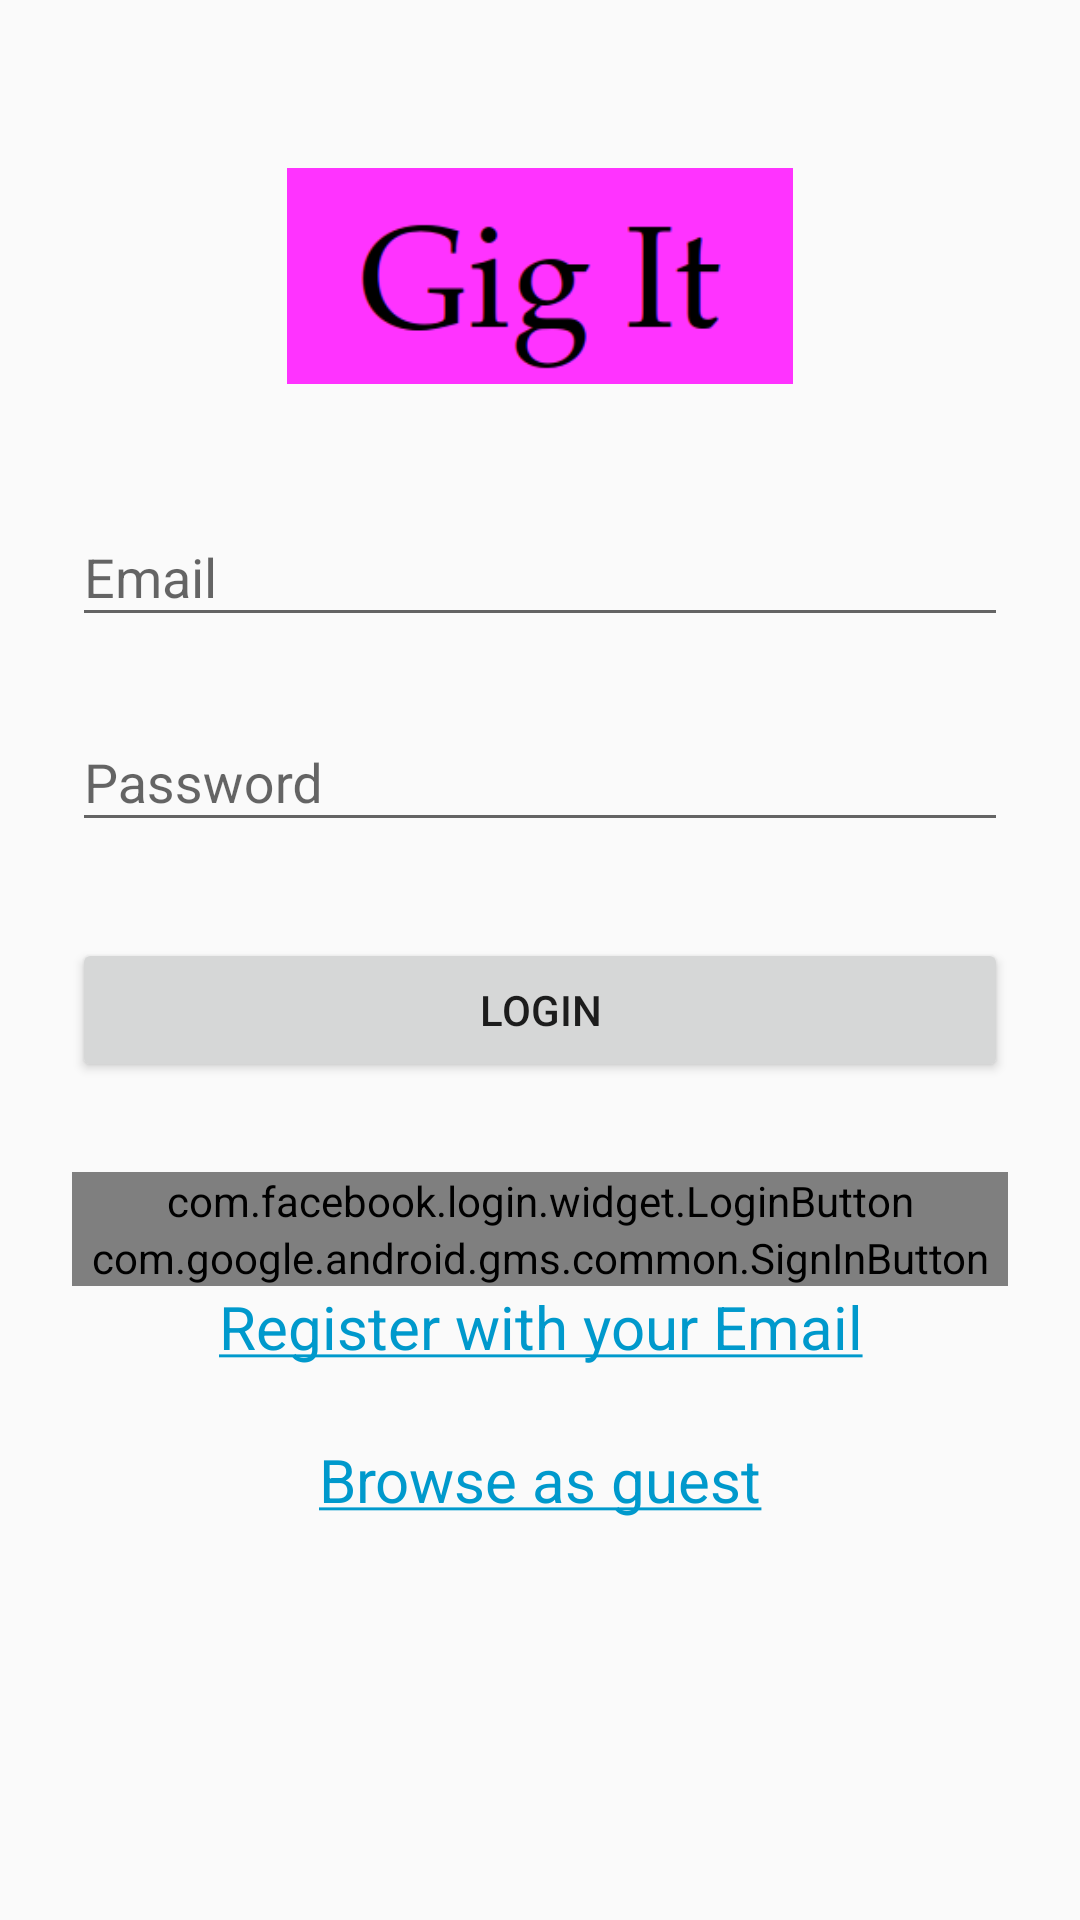

Layout XML and referenced resources for this Android screen:
<!-- AndroidManifest.xml: application theme MyMaterialTheme -->
<!-- res/layout/activity_login.xml -->
<?xml version="1.0" encoding="utf-8"?>
<ScrollView xmlns:android="http://schemas.android.com/apk/res/android"
    android:layout_width="fill_parent"
    android:layout_height="fill_parent"
    android:fitsSystemWindows="true">


    <LinearLayout
        android:orientation="vertical"
        android:layout_width="match_parent"
        android:layout_height="wrap_content"
        android:paddingTop="56dp"
        android:paddingLeft="24dp"
        android:paddingRight="24dp"
        >

        
        <ImageView android:src="@drawable/logo1"
            android:layout_width="wrap_content"
            android:layout_height="72dp"
            android:layout_marginBottom="24dp"
            android:layout_gravity="center_horizontal" />

        
        <android.support.design.widget.TextInputLayout
            android:layout_width="match_parent"
            android:layout_height="wrap_content"
            android:layout_marginTop="8dp"
            android:layout_marginBottom="8dp">
            <EditText android:id="@+id/input_email"
                android:layout_width="match_parent"
                android:layout_height="wrap_content"
                android:inputType="textEmailAddress"
                android:hint="@string/email"/>
        </android.support.design.widget.TextInputLayout>

        
        <android.support.design.widget.TextInputLayout
            android:layout_width="match_parent"
            android:layout_height="wrap_content"
            android:layout_marginTop="8dp"
            android:layout_marginBottom="8dp">
            <EditText android:id="@+id/input_password"
                android:layout_width="match_parent"
                android:layout_height="wrap_content"
                android:inputType="textPassword"
                android:hint="@string/password"/>
        </android.support.design.widget.TextInputLayout>

        <android.support.v7.widget.AppCompatButton
            android:id="@+id/btn_login"
            android:layout_width="fill_parent"
            android:layout_height="wrap_content"
            android:layout_marginTop="24dp"
            android:layout_marginBottom="20dp"
            android:padding="12dp"
            android:text="@string/login"/>

        <com.facebook.login.widget.LoginButton
            android:id="@+id/login_button"
            android:layout_width="fill_parent"
            android:layout_height="wrap_content"
            android:layout_marginTop="10dp"
            />
        <com.google.android.gms.common.SignInButton
            android:id="@+id/sign_in_button"
            android:layout_width="match_parent"
            android:layout_height="wrap_content" />

        <TextView android:id="@+id/link_register"
            android:layout_width="fill_parent"
            android:layout_height="wrap_content"
            android:layout_marginBottom="24dp"
            android:text="@string/link_register"
            android:textColor="@android:color/holo_blue_dark"
            android:gravity="center"
            android:textSize="20sp"/>

        <TextView android:id="@+id/link_skiplogin"
            android:layout_width="fill_parent"
            android:layout_height="wrap_content"
            android:layout_marginBottom="24dp"
            android:text="@string/skip_login"
            android:textColor="@android:color/holo_blue_dark"
            android:gravity="center"
            android:textSize="20sp"/>


    </LinearLayout>

</ScrollView>
<!-- resources referenced by this layout -->
<resources>
  <!-- drawable logo1: png bitmap (drawable, 6462 bytes) -->
  <string name="email">Email</string>
  <string name="link_register"><u>Register with your Email</u></string>
  <string name="login">Login</string>
  <string name="password">Password</string>
  <string name="skip_login"><u>Browse as guest</u></string>
  <style name="MyMaterialTheme" parent="MyMaterialTheme.Base">
  
      </style>
  <style name="MyMaterialTheme.Base" parent="Theme.AppCompat.Light.DarkActionBar">
          <item name="windowNoTitle">true</item>
          <item name="windowActionBar">false</item>
          <item name="colorPrimary">@color/colorPrimary</item>
          <item name="colorPrimaryDark">@color/colorPrimaryDark</item>
          <item name="colorAccent">@color/colorAccent</item>
      </style>
  <color name="colorPrimary">#7A7D7D</color>
  <color name="colorPrimaryDark">#565254</color>
  <color name="colorAccent">#D0CFCF</color>
</resources>
